The GitHub repository mahan16mas/AI-for-agriculture contains a labelled image folder "Rice Pest Detection" with 11 categories: asiatic rice borer, brown plant hopper, paddy stem maggot, rice gall midge, rice leaf caterpillar, rice leaf hopper, rice leaf roller, rice shell pest, rice stem fly, rice water weevil, yellow rice borer. Examples follow, each with its label.

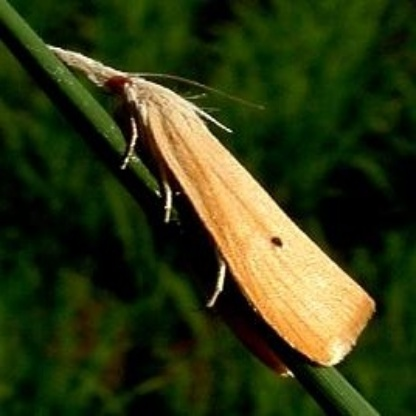
Label: yellow rice borer

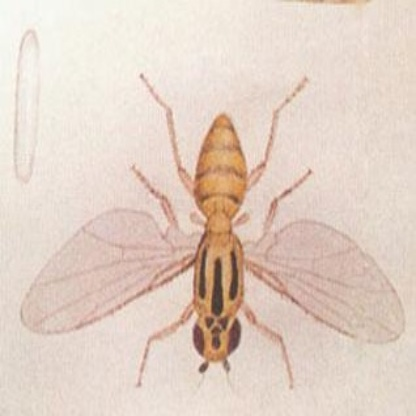
Label: brown plant hopper

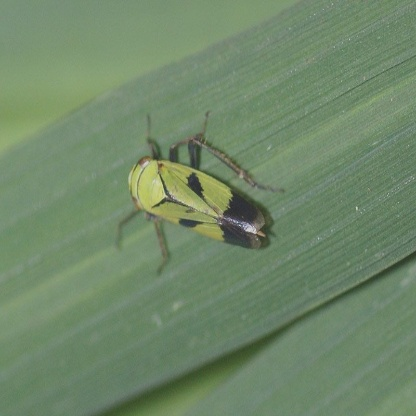
Label: rice leaf hopper

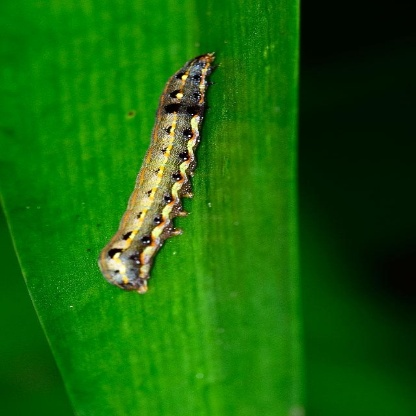
Label: rice leaf caterpillar

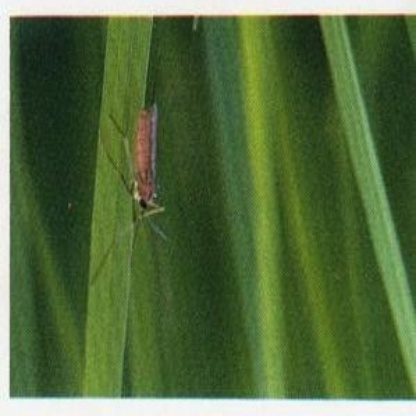
Label: rice gall midge

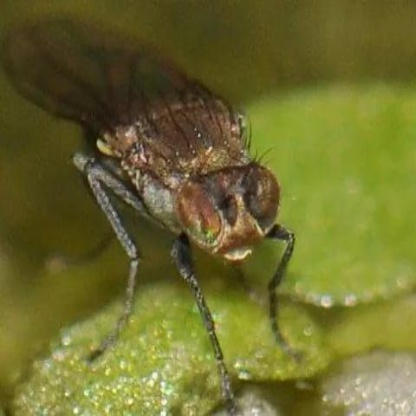
Label: paddy stem maggot
